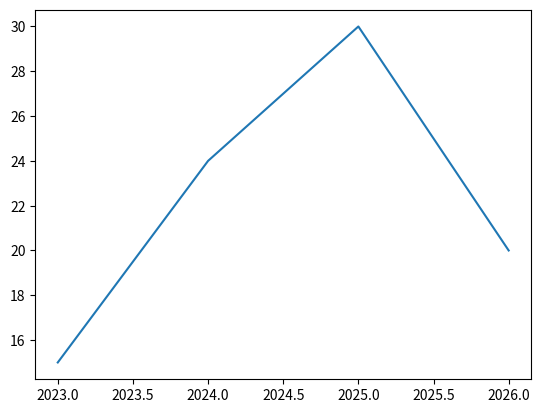

Reproduce this figure in Python.
import matplotlib.pyplot as plt
import numpy as np
x = np.array([2023, 2024, 2025, 2026])
y = np.array([15, 24, 30, 20])
plt.plot(x,y) 
plt.show()
